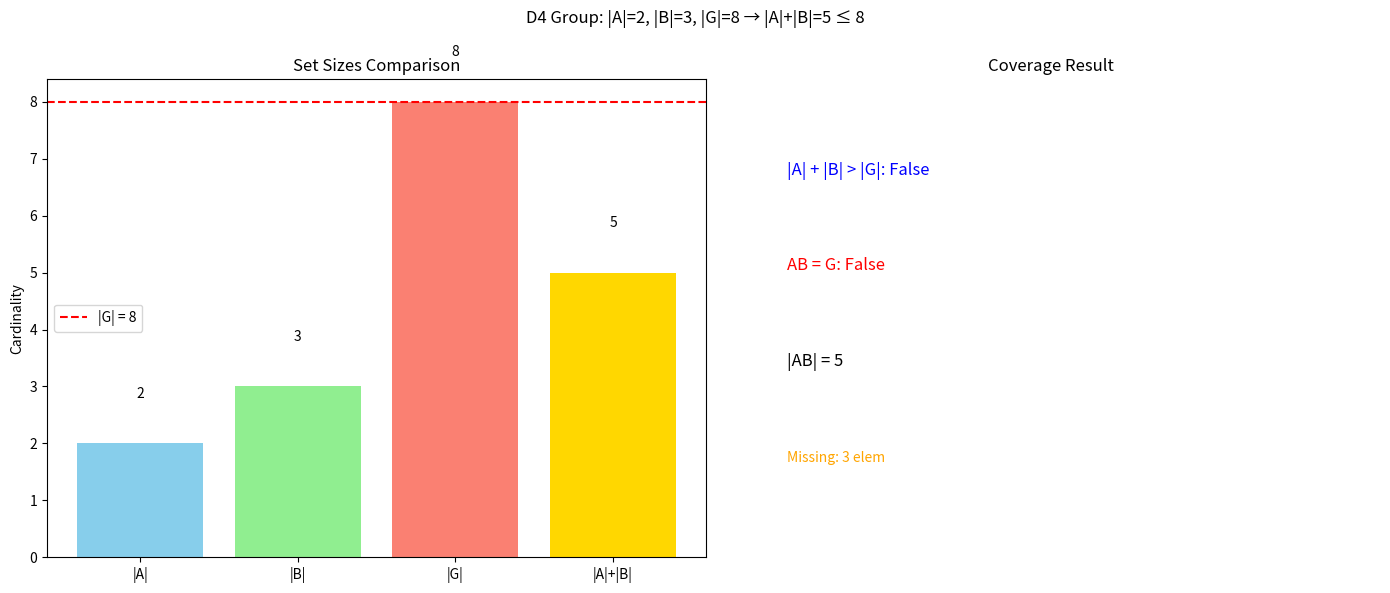

Here is the Python script that generated this plot:
import matplotlib.pyplot as plt
from collections import Counter
import numpy as np
from sympy.combinatorics import Permutation, PermutationGroup, DihedralGroup
from typing import Set, List, Tuple, Union, Callable
import warnings

# ===========================
# 核心数学函数：验证群覆盖定理
# ===========================
def math_func(
    G: Union[Set, List],
    A: Set,
    B: Set,
    multiply: Callable[[any, any], any],
    identity: any = None
) -> dict:
    
    G_set = set(G)
    A_set = set(A)
    B_set = set(B)

    # 输入验证
    if not A_set.issubset(G_set) or not B_set.issubset(G_set):
        raise ValueError("A 和 B 必须是 G 的子集")
    if len(A_set) == 0 or len(B_set) == 0:
        raise ValueError("A 和 B 必须是非空集合")

    # 条件判断
    size_condition = len(A_set) + len(B_set) > len(G_set)

    # 计算 AB = {ab | a ∈ A, b ∈ B}
    AB = set()
    for a in A_set:
        for b in B_set:
            ab = multiply(a, b)
            AB.add(ab)

    # 检查 AB 是否等于 G
    covers_G = AB == G_set

    # 额外：尝试找一个未被覆盖的元素
    missing = G_set - AB

    return {
        "condition_met": size_condition,
        "A_size": len(A_set),
        "B_size": len(B_set),
        "G_size": len(G_set),
        "AB_size": len(AB),
        "covers_G": covers_G,
        "AB_set": AB,
        "missing_elements": missing
    }

# ===========================
# 通用编码函数：计算子集乘积 AB
# ===========================
def coding_func(
    A: Set,
    B: Set,
    multiply: Callable[[any, any], any]
) -> Set:
    
    AB = set()
    for a in A:
        for b in B:
            AB.add(multiply(a, b))
    return AB

# ===========================
# 可视化函数
# ===========================
def visual_func(
    result: dict,
    title: str = "Group Subset Covering Analysis"
):
    
    fig, ax = plt.subplots(1, 2, figsize=(14, 6))

    # 左图：集合大小对比
    labels = ['|A|', '|B|', '|G|', '|A|+|B|']
    sizes = [
        result['A_size'],
        result['B_size'],
        result['G_size'],
        result['A_size'] + result['B_size']
    ]
    colors = ['skyblue', 'lightgreen', 'salmon', 'gold']
    ax[0].bar(labels, sizes, color=colors)
    ax[0].set_title("Set Sizes Comparison")
    ax[0].set_ylabel("Cardinality")
    for i, v in enumerate(sizes):
        ax[0].text(i, v + 0.1 * result['G_size'], str(v), ha='center', fontsize=10)

    # 添加 |G| 水平线
    ax[0].axhline(y=result['G_size'], color='r', linestyle='--', label=f'|G| = {result["G_size"]}')
    ax[0].legend()

    # 右图：覆盖情况（Venn 风格示意）
    ax[1].text(0.1, 0.8, f"|A| + |B| > |G|: {result['condition_met']}", fontsize=12, color='blue')
    ax[1].text(0.1, 0.6, f"AB = G: {result['covers_G']}", fontsize=12, color='green' if result['covers_G'] else 'red')
    ax[1].text(0.1, 0.4, f"|AB| = {result['AB_size']}", fontsize=12)
    if result['missing_elements']:
        ax[1].text(0.1, 0.2, f"Missing: {len(result['missing_elements'])} elem", fontsize=10, color='orange')
    ax[1].axis('off')
    ax[1].set_title("Coverage Result")

    plt.suptitle(title)
    plt.tight_layout()
    plt.show()

# ===========================
# 示例：使用对称群 S3
# ===========================
if __name__ == "__main__":
    # # 构造 S3: 对称群 on 3 elements
    # id = Permutation(3)
    # a = Permutation(0, 1)      # (0 1)
    # b = Permutation(1, 2)      # (1 2)
    # G_perms = list(PermutationGroup(id, a, b).generate())

    # # 映射到标签
    # perm_to_label = {p: f"p{i}" for i, p in enumerate(G_perms)}
    # label_to_perm = {v: k for k, v in perm_to_label.items()}

    # # 定义群乘法（注意：Permutation 左作用，p1*p2 表示先 p2 后 p1）
    # def perm_mult(p1, p2):
    #     return p1 * p2  # sympy 中是左作用

    # # 选择子集 A 和 B，使得 |A| + |B| > |G| = 6
    # A_labels = ['p0', 'p1', 'p2', 'p3']  # |A| = 4
    # B_labels = ['p0', 'p1', 'p2']        # |B| = 3
    # A_perms = {label_to_perm[label] for label in A_labels}
    # B_perms = {label_to_perm[label] for label in B_labels}

    # # 调用 math_func
    # result = math_func(
    #     G=G_perms,
    #     A=A_perms,
    #     B=B_perms,
    #     multiply=perm_mult
    # )

    # # 输出结果
    # print("✅ 数学验证结果：")
    # for k, v in result.items():
    #     if 'set' not in k and 'elements' not in k:
    #         print(f"  {k}: {v}")

    # # 可视化
    # visual_func(result, title="S₃ Group: |A|=4, |B|=3, |G|=6 → |A|+|B|=7 > 6")

    # # 额外验证：计算 AB
    # AB = coding_func(A_perms, B_perms, perm_mult)
    # print(f"🔍 |AB| = {len(AB)}, expected |G| = {len(G_perms)}")
    # print(f"✅ AB == G: {set(G_perms) == AB}")
    # 假设当前环境可访问该路径


  

    # D4 群，生成元 r（旋转）、s（反射）
    G = DihedralGroup(4)
    r, s = G.generators

    # 显式列出 D4 的 8 个元素（与 r,s 同类型）
    G_elems = [r**0, r, r**2, r**3, s, r*s, r**2*s, r**3*s]

    # 文件内约定为左作用：p1*p2 表示先 p2 后 p1
    def mult(p1, p2):
        return p1 * p2

    A = {r**0, r}
    B = {r**2, s, s*r}

    # 因为 |A|+|B|=5 ≤ |G|=8，进入显式计算
    res = math_func(G=G_elems, A=A, B=B, multiply=mult)
    visual_func(res, title="D4 Group: |A|=2, |B|=3, |G|=8 → |A|+|B|=5 ≤ 8")
    print("size_condition(|A|+|B|>|G|):", res["condition_met"])
    print("|A|, |B|, |G| =", res["A_size"], res["B_size"], res["G_size"])
    print("|AB| =", res["AB_size"])
    print("AB==G ?", res["covers_G"])
    print("missing_count:", len(res["missing_elements"]))
